Labelled photos from "images", an image-classification folder in dontlikejs/data. The possible labels are: moderate fog, thick fog, thin fog.

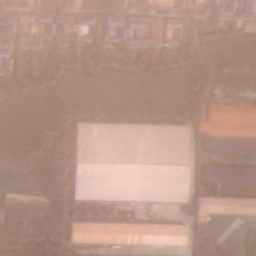
Label: moderate fog

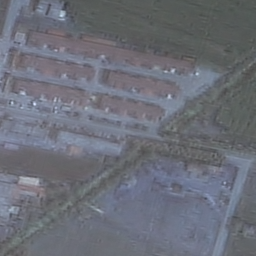
Label: thin fog

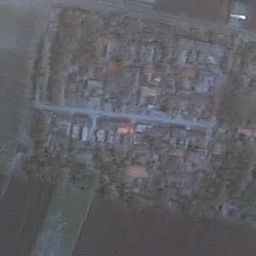
Label: thin fog

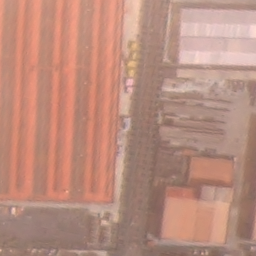
Label: moderate fog

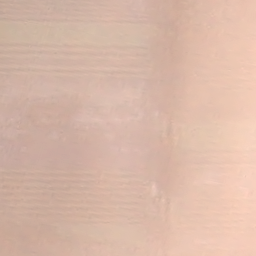
Label: thick fog

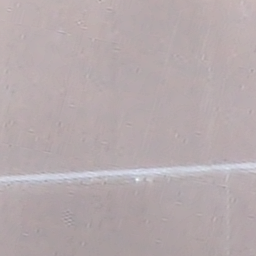
Label: thick fog
